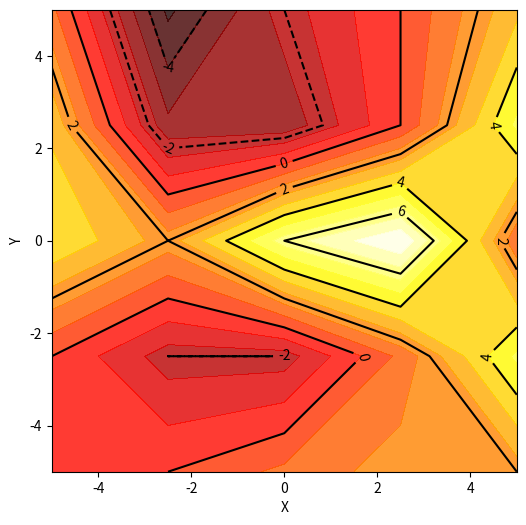

This figure's Python source:
# -*- coding: utf-8 -*-
"""
Created on Thu Oct 18 17:56:53 2018

@author: Administrator
"""

import numpy as np
import matplotlib.pyplot as plt
x=np.linspace(-5,5,5)
y=np.linspace(-5,5,5)
a,b=np.meshgrid(x,y)
h=[[0,0,1,2,2],[0,-2,-2,1,5],[4,2,6,8,1],[3,-3,-3,0,5],[1,-5,-2,0,3]]
plt.figure(figsize=(6,6))
plt.contourf(a,b,h,20,alpha=0.8,cmap=plt.cm.hot)
line=plt.contour(x,y,h,colors='black',linewidth=0.5)
plt.clabel(line,inline=True)
plt.xlabel('X')
plt.ylabel('Y')
